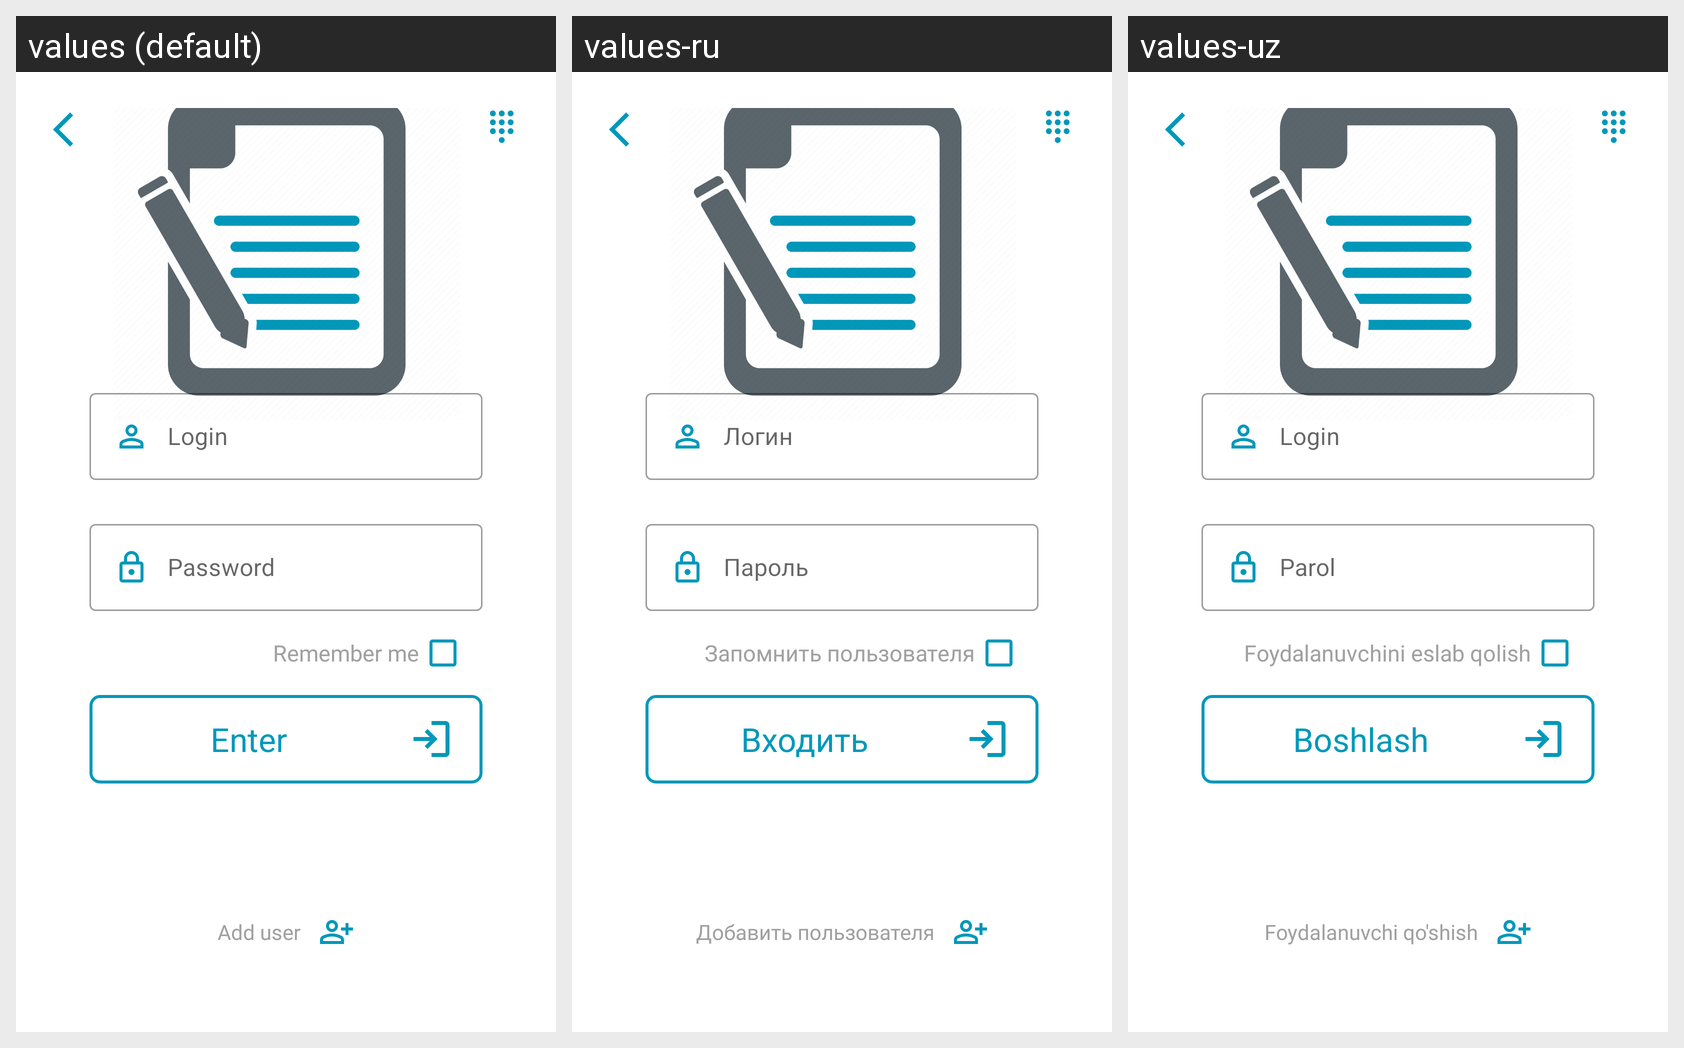

Here is an Android app screen in its default locale and in the app's own translations. Write out the translated-string differences for the strings that appear on this screen.
Android screen res/layout/fragment_sign_in.xml rendered under 3 locales, left to right: values (default), values-ru, values-uz. Device: Nexus 5 (rendered at 1080×1920; each locale shown at half size, 540×960, under a caption strip naming it); theme Theme.NoteAndToDoApp.
Strings drawn on this screen, with the default value and each locale's value (text and hints the layout hard-codes, and strings that could not be matched under every locale, appear in the picture but are not listed):

hint_login
  values: Login
  values-ru: Логин
  values-uz: Login

hint_pwd
  values: Password
  values-ru: Пароль
  values-uz: Parol

login_remember_txt
  values: Remember me
  values-ru: Запомнить пользователя
  values-uz: Foydalanuvchini eslab qolish

enter_btn_txt
  values: Enter
  values-ru: Входить
  values-uz: Boshlash

sign_up_text
  values: Add user
  values-ru: Добавить пользователя
  values-uz: Foydalanuvchi qo'shish
